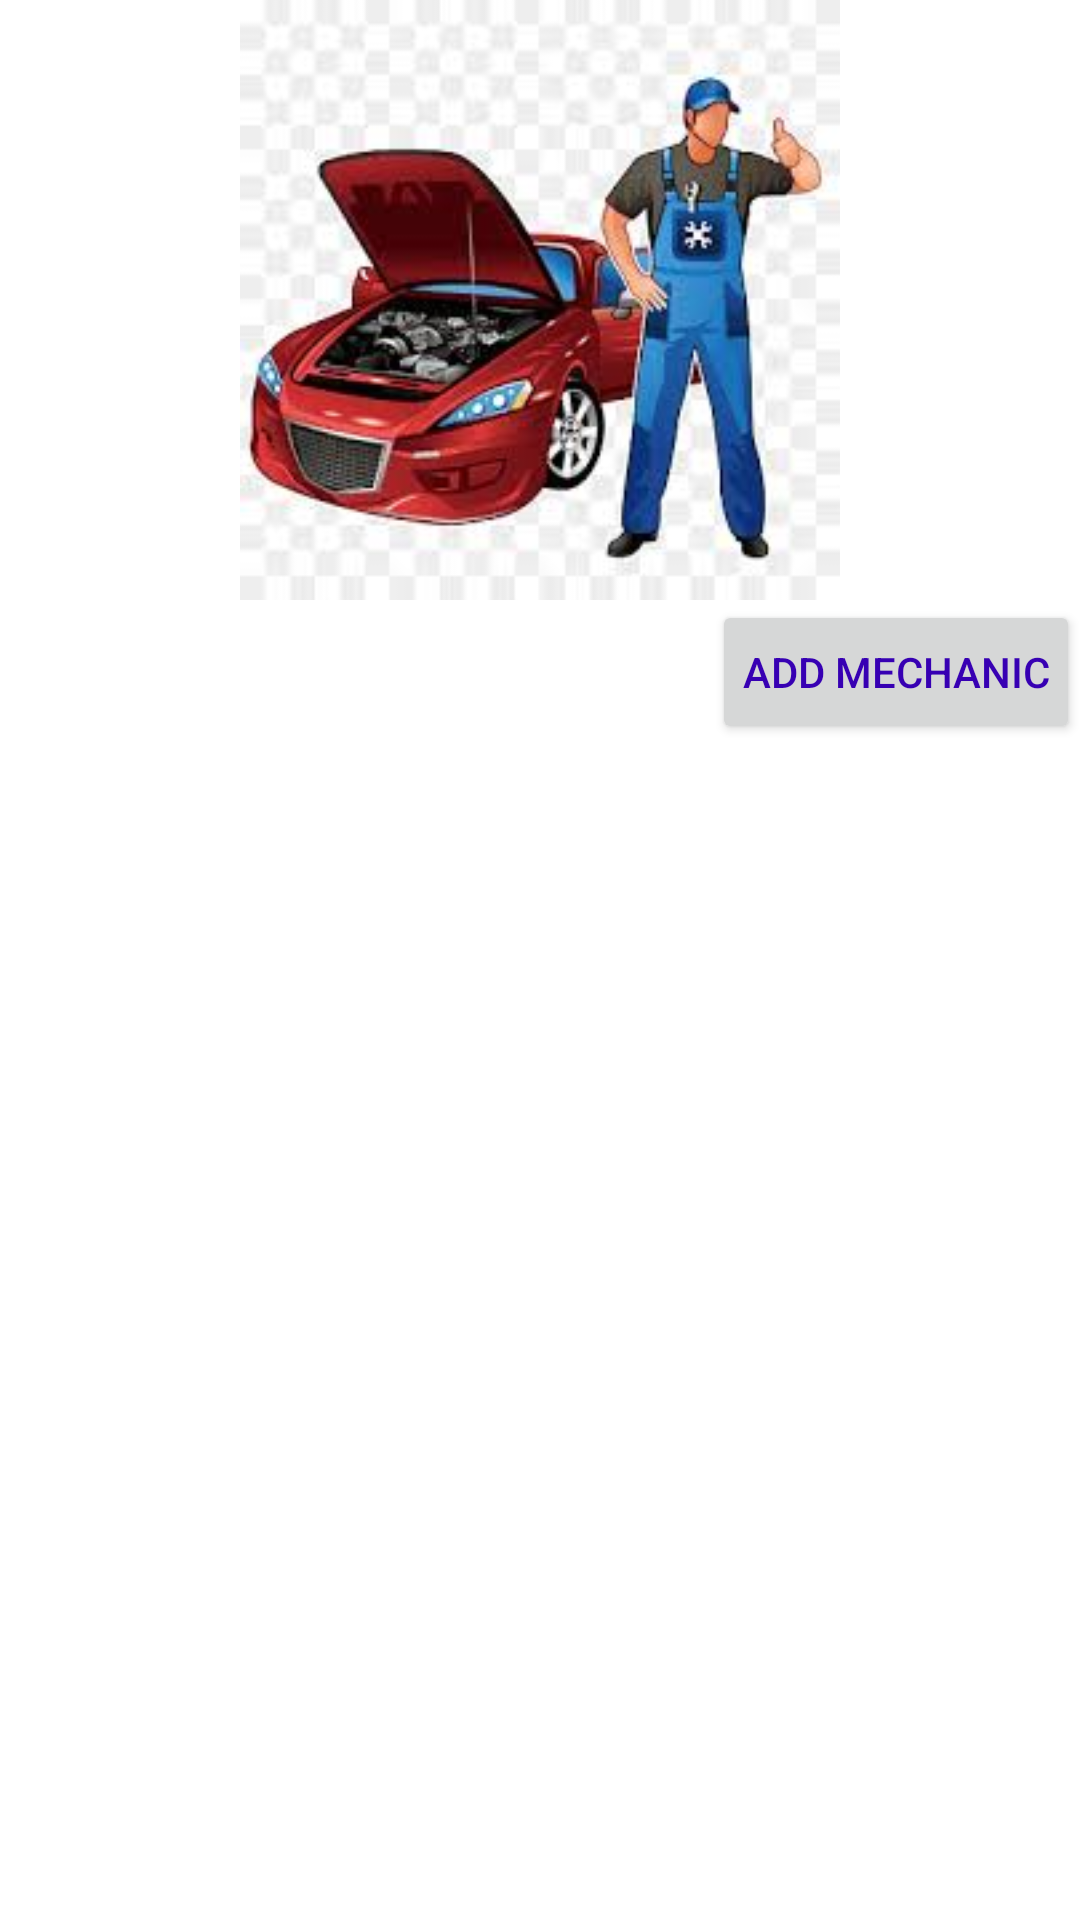

This screen was rendered from an Android layout file. Write that file and the resources it references.
<!-- AndroidManifest.xml: application theme Theme.CarService -->
<!-- res/layout/activity_mechanic.xml -->
<?xml version="1.0" encoding="utf-8"?>
<RelativeLayout xmlns:android="http://schemas.android.com/apk/res/android"
    xmlns:app="http://schemas.android.com/apk/res-auto"
    xmlns:tools="http://schemas.android.com/tools"
    android:layout_width="match_parent"
    android:layout_height="match_parent"
    tools:context=".mechanic">

    <LinearLayout
        android:layout_width="match_parent"
        android:layout_height="match_parent"
        android:orientation="vertical">

        <ImageView
            android:layout_width="match_parent"
            android:layout_height="200dp"
            android:src="@drawable/mechanic"></ImageView>


        <ListView
            android:id="@+id/mechanicsList"
            android:layout_width="match_parent"
            android:layout_height="wrap_content"
            android:background="#DFB7C8"
            ></ListView>
        <Button
            android:id="@+id/mechanicMode"
            android:layout_width="wrap_content"
            android:layout_height="wrap_content"
            android:text="Add Mechanic"
            android:onClick="mechanicMode"
            android:layout_gravity="right"
            android:padding="10dp"
            android:textColor="@color/purple_700"
            ></Button>
    </LinearLayout>



</RelativeLayout>
<!-- resources referenced by this layout -->
<resources>
  <color name="purple_700">#FF3700B3</color>
  <!-- drawable mechanic: jpeg bitmap (drawable, 10575 bytes) -->
  <style name="Theme.CarService" parent="Theme.MaterialComponents.DayNight.NoActionBar">
          
          <item name="colorPrimary">#402430</item>
          <item name="colorPrimaryVariant">@color/maroon</item>
          <item name="colorOnPrimary">@color/white</item>
          
          <item name="colorSecondary">@color/teal_200</item>
          <item name="colorSecondaryVariant">@color/teal_700</item>
          <item name="colorOnSecondary">@color/black</item>
          
          <item name="android:statusBarColor" tools:targetApi="l">?attr/colorPrimaryVariant</item>
          
      </style>
  <color name="maroon">#402430</color>
  <color name="white">#FFFFFFFF</color>
  <color name="teal_200">#FF03DAC5</color>
  <color name="teal_700">#FF018786</color>
  <color name="black">#FF000000</color>
</resources>
